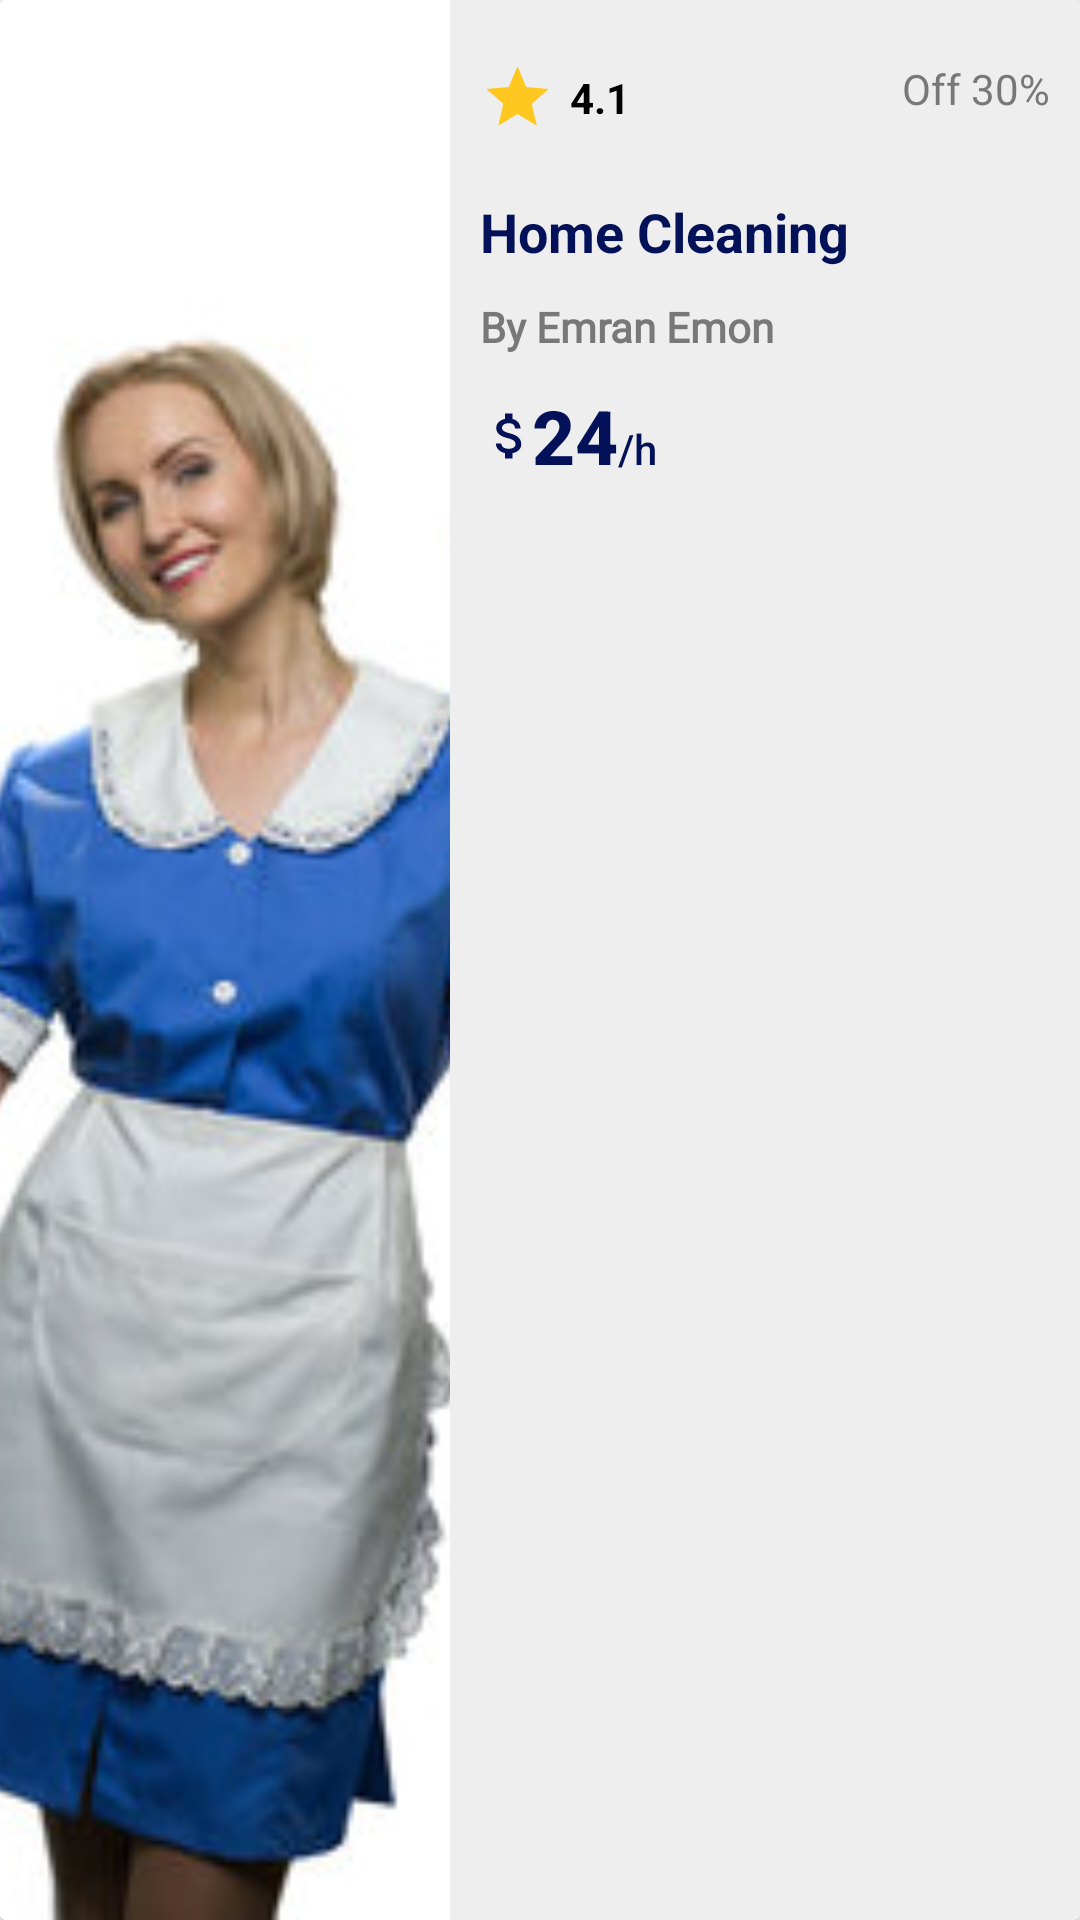

Layout XML and referenced resources for this Android screen:
<!-- AndroidManifest.xml: application theme Theme.Cleaner -->
<!-- res/layout/recommended_list.xml -->
<?xml version="1.0" encoding="utf-8"?>
<androidx.cardview.widget.CardView xmlns:android="http://schemas.android.com/apk/res/android"
    android:layout_width="match_parent"
    android:layout_height="170dp"
    xmlns:app="http://schemas.android.com/apk/res-auto"
    android:layout_margin="10dp"
    app:cardBackgroundColor="#EFEEEE">


    <LinearLayout
        android:layout_width="match_parent"
        android:layout_height="match_parent"
        android:orientation="horizontal">

        <ImageView
            android:id="@+id/imageView1"
            android:layout_width="150dp"
            android:layout_height="match_parent"
            android:src="@drawable/iop"
            android:scaleType="centerCrop"/>
        
        <LinearLayout
            android:layout_width="match_parent"
            android:layout_height="match_parent"
            android:orientation="vertical"
            >
            <RelativeLayout
                android:layout_width="match_parent"
                android:layout_height="wrap_content"
                app:layout_constraintTop_toTopOf="parent">

                <ImageView
                    android:layout_width="25dp"
                    android:layout_height="25dp"
                    android:src="@drawable/ic_baseline_star_24"
                    android:layout_marginTop="20dp"
                    android:layout_marginStart="10dp"
                    android:id="@+id/rating"/>

                <TextView
                    android:layout_width="wrap_content"
                    android:layout_height="wrap_content"
                    android:text="4.1"
                    android:layout_toRightOf="@+id/rating"
                    android:layout_marginTop="23dp"
                    android:textColor="@color/black"
                    android:textStyle="bold"
                    android:layout_marginStart="5dp"/>

                <TextView
                    android:id="@+id/offer"
                    android:layout_width="wrap_content"
                    android:layout_height="wrap_content"
                    android:text="Off 30%"
                    android:textColor="#787878"
                    android:layout_alignParentEnd="true"
                    android:layout_marginEnd="10dp"
                    android:layout_marginTop="20dp"/>
            </RelativeLayout>

            <TextView
                android:id="@+id/title"
                android:layout_width="wrap_content"
                android:layout_height="wrap_content"
                android:text="Home Cleaning"
                android:textColor="@color/primary"
                android:textSize="18sp"
                android:layout_marginStart="10dp"
                android:fontFamily="sans-serif"
                android:textStyle="bold"
                android:layout_marginTop="20dp"/>

            <TextView
                android:layout_width="wrap_content"
                android:layout_height="wrap_content"
                android:text="By Emran Emon"
                android:layout_marginStart="10dp"
                android:layout_marginTop="10dp"
                android:textColor="#787878"
                android:fontFamily="@font/poppin"
                android:textStyle="bold"/>

            <LinearLayout
                android:layout_width="match_parent"
                android:layout_height="wrap_content"
                android:orientation="horizontal"
                android:layout_marginStart="10dp"
                android:layout_marginTop="10dp">

                <ImageView
                    android:layout_width="20dp"
                    android:layout_height="20dp"
                    android:layout_marginTop="7dp"
                    android:src="@drawable/ic_baseline_attach_money_24"/>

                <TextView
                    android:layout_width="wrap_content"
                    android:layout_height="wrap_content"
                    android:textStyle="bold"
                    android:fontFamily="sans-serif-medium"
                    android:text="24"
                    android:textSize="25sp"
                    android:layout_marginStart="-3dp"
                    android:textColor="@color/primary"/>

                <TextView
                    android:layout_width="wrap_content"
                    android:layout_height="wrap_content"
                    android:text="/h"
                    android:fontFamily="sans-serif-medium"
                    android:textColor="@color/primary"/>

            </LinearLayout>

        </LinearLayout>
    </LinearLayout>

</androidx.cardview.widget.CardView>
<!-- resources referenced by this layout -->
<resources>
  <color name="black">#FF000000</color>
  <color name="primary">#021158</color>
  <!-- drawable ic_baseline_attach_money_24 (drawable) -->
  <vector android:height="24dp" android:tint="#021158"
      android:viewportHeight="24" android:viewportWidth="24"
      android:width="24dp" xmlns:android="http://schemas.android.com/apk/res/android">
      <path android:fillColor="@android:color/white" android:pathData="M11.8,10.9c-2.27,-0.59 -3,-1.2 -3,-2.15 0,-1.09 1.01,-1.85 2.7,-1.85 1.78,0 2.44,0.85 2.5,2.1h2.21c-0.07,-1.72 -1.12,-3.3 -3.21,-3.81V3h-3v2.16c-1.94,0.42 -3.5,1.68 -3.5,3.61 0,2.31 1.91,3.46 4.7,4.13 2.5,0.6 3,1.48 3,2.41 0,0.69 -0.49,1.79 -2.7,1.79 -2.06,0 -2.87,-0.92 -2.98,-2.1h-2.2c0.12,2.19 1.76,3.42 3.68,3.83V21h3v-2.15c1.95,-0.37 3.5,-1.5 3.5,-3.55 0,-2.84 -2.43,-3.81 -4.7,-4.4z"/>
  </vector>
  <!-- drawable ic_baseline_star_24 (drawable) -->
  <vector android:height="24dp" android:tint="#FFC71F"
      android:viewportHeight="24" android:viewportWidth="24"
      android:width="24dp" xmlns:android="http://schemas.android.com/apk/res/android">
      <path android:fillColor="@android:color/white" android:pathData="M12,17.27L18.18,21l-1.64,-7.03L22,9.24l-7.19,-0.61L12,2 9.19,8.63 2,9.24l5.46,4.73L5.82,21z"/>
  </vector>
  <!-- drawable iop: jpg bitmap (drawable, 19533 bytes) -->
  <style name="Theme.Cleaner" parent="Theme.MaterialComponents.DayNight.NoActionBar">
          
          <item name="colorPrimary">@color/primary</item>
          <item name="colorPrimaryVariant">@color/purple_700</item>
          <item name="colorOnPrimary">@color/white</item>
          
          <item name="colorSecondary">@color/teal_200</item>
          <item name="colorSecondaryVariant">@color/teal_700</item>
          <item name="colorOnSecondary">@color/black</item>
          
          <item name="android:statusBarColor">?attr/colorPrimaryVariant</item>
          
      </style>
  <color name="purple_700">#FF3700B3</color>
  <color name="white">#FFFFFFFF</color>
  <color name="teal_200">#FF03DAC5</color>
  <color name="teal_700">#FF018786</color>
</resources>
